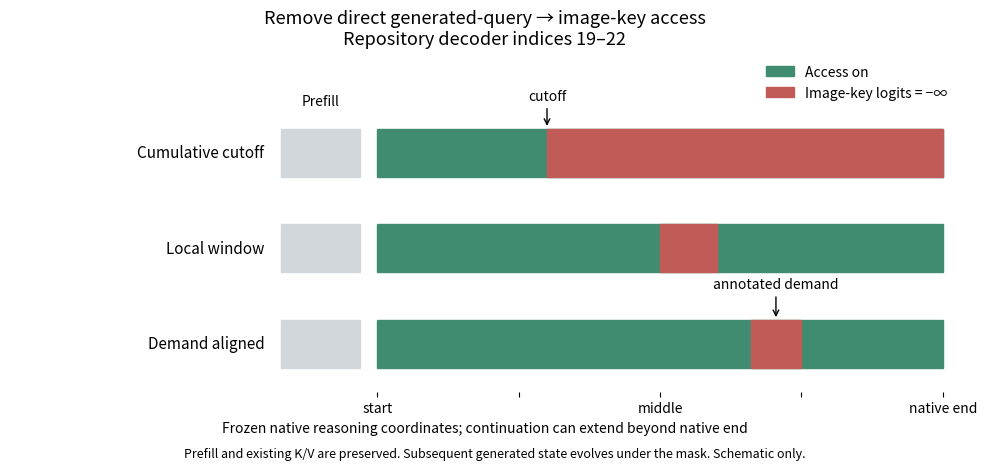

This figure's Python source:
"""Outcome-independent intervention diagram, distinct from result figures."""
from pathlib import Path
import matplotlib
matplotlib.use('Agg')
import matplotlib.pyplot as plt
from matplotlib.patches import Rectangle


def main():
    root=Path('outputs/stage9a_dynamics/v1/figures');root.mkdir(parents=True,exist_ok=True)
    fig,ax=plt.subplots(figsize=(10,4.7))
    on='#408c70';off='#c05b58'
    for y,label,interval in [(2,'Cumulative cutoff',(0.30,1)),(1,'Local window',(0.50,.60)),(0,'Demand aligned',(.66,.75))]:
        ax.add_patch(Rectangle((0,y),1,.5,color=on))
        ax.add_patch(Rectangle((interval[0],y),interval[1]-interval[0],.5,color=off))
        ax.text(-.20,y+.25,label,ha='right',va='center',fontsize=11)
        ax.add_patch(Rectangle((-.17,y),.14,.5,color='#d2d7dc'))
    ax.annotate('cutoff',xy=(.3,2.5),xytext=(.3,2.8),ha='center',arrowprops={'arrowstyle':'->'})
    ax.annotate('annotated demand',xy=(.705,.5),xytext=(.705,.83),ha='center',arrowprops={'arrowstyle':'->'})
    ax.text(-.10,2.75,'Prefill',ha='center',fontsize=10)
    ax.set_xlim(-.65,1.03);ax.set_ylim(-.25,3.3);ax.set_yticks([])
    ax.set_xticks([0,.25,.5,.75,1],['start','','middle','','native end'])
    ax.set_xlabel('Frozen native reasoning coordinates; continuation can extend beyond native end')
    ax.set_title('Remove direct generated-query → image-key access\nRepository decoder indices 19–22',fontsize=13)
    for spine in ax.spines.values():spine.set_visible(False)
    ax.legend(handles=[Rectangle((0,0),1,1,color=on,label='Access on'),Rectangle((0,0),1,1,color=off,label='Image-key logits = −∞')],loc='upper right',frameon=False)
    fig.text(.5,.015,'Prefill and existing K/V are preserved. Subsequent generated state evolves under the mask. Schematic only.',ha='center',fontsize=9)
    fig.tight_layout(rect=(0,.03,1,1))
    for ext in ['png','pdf']:fig.savefig(root/f'fig1_intervention_schematic.{ext}',dpi=180,bbox_inches='tight')
    plt.close(fig)


if __name__=='__main__':main()
